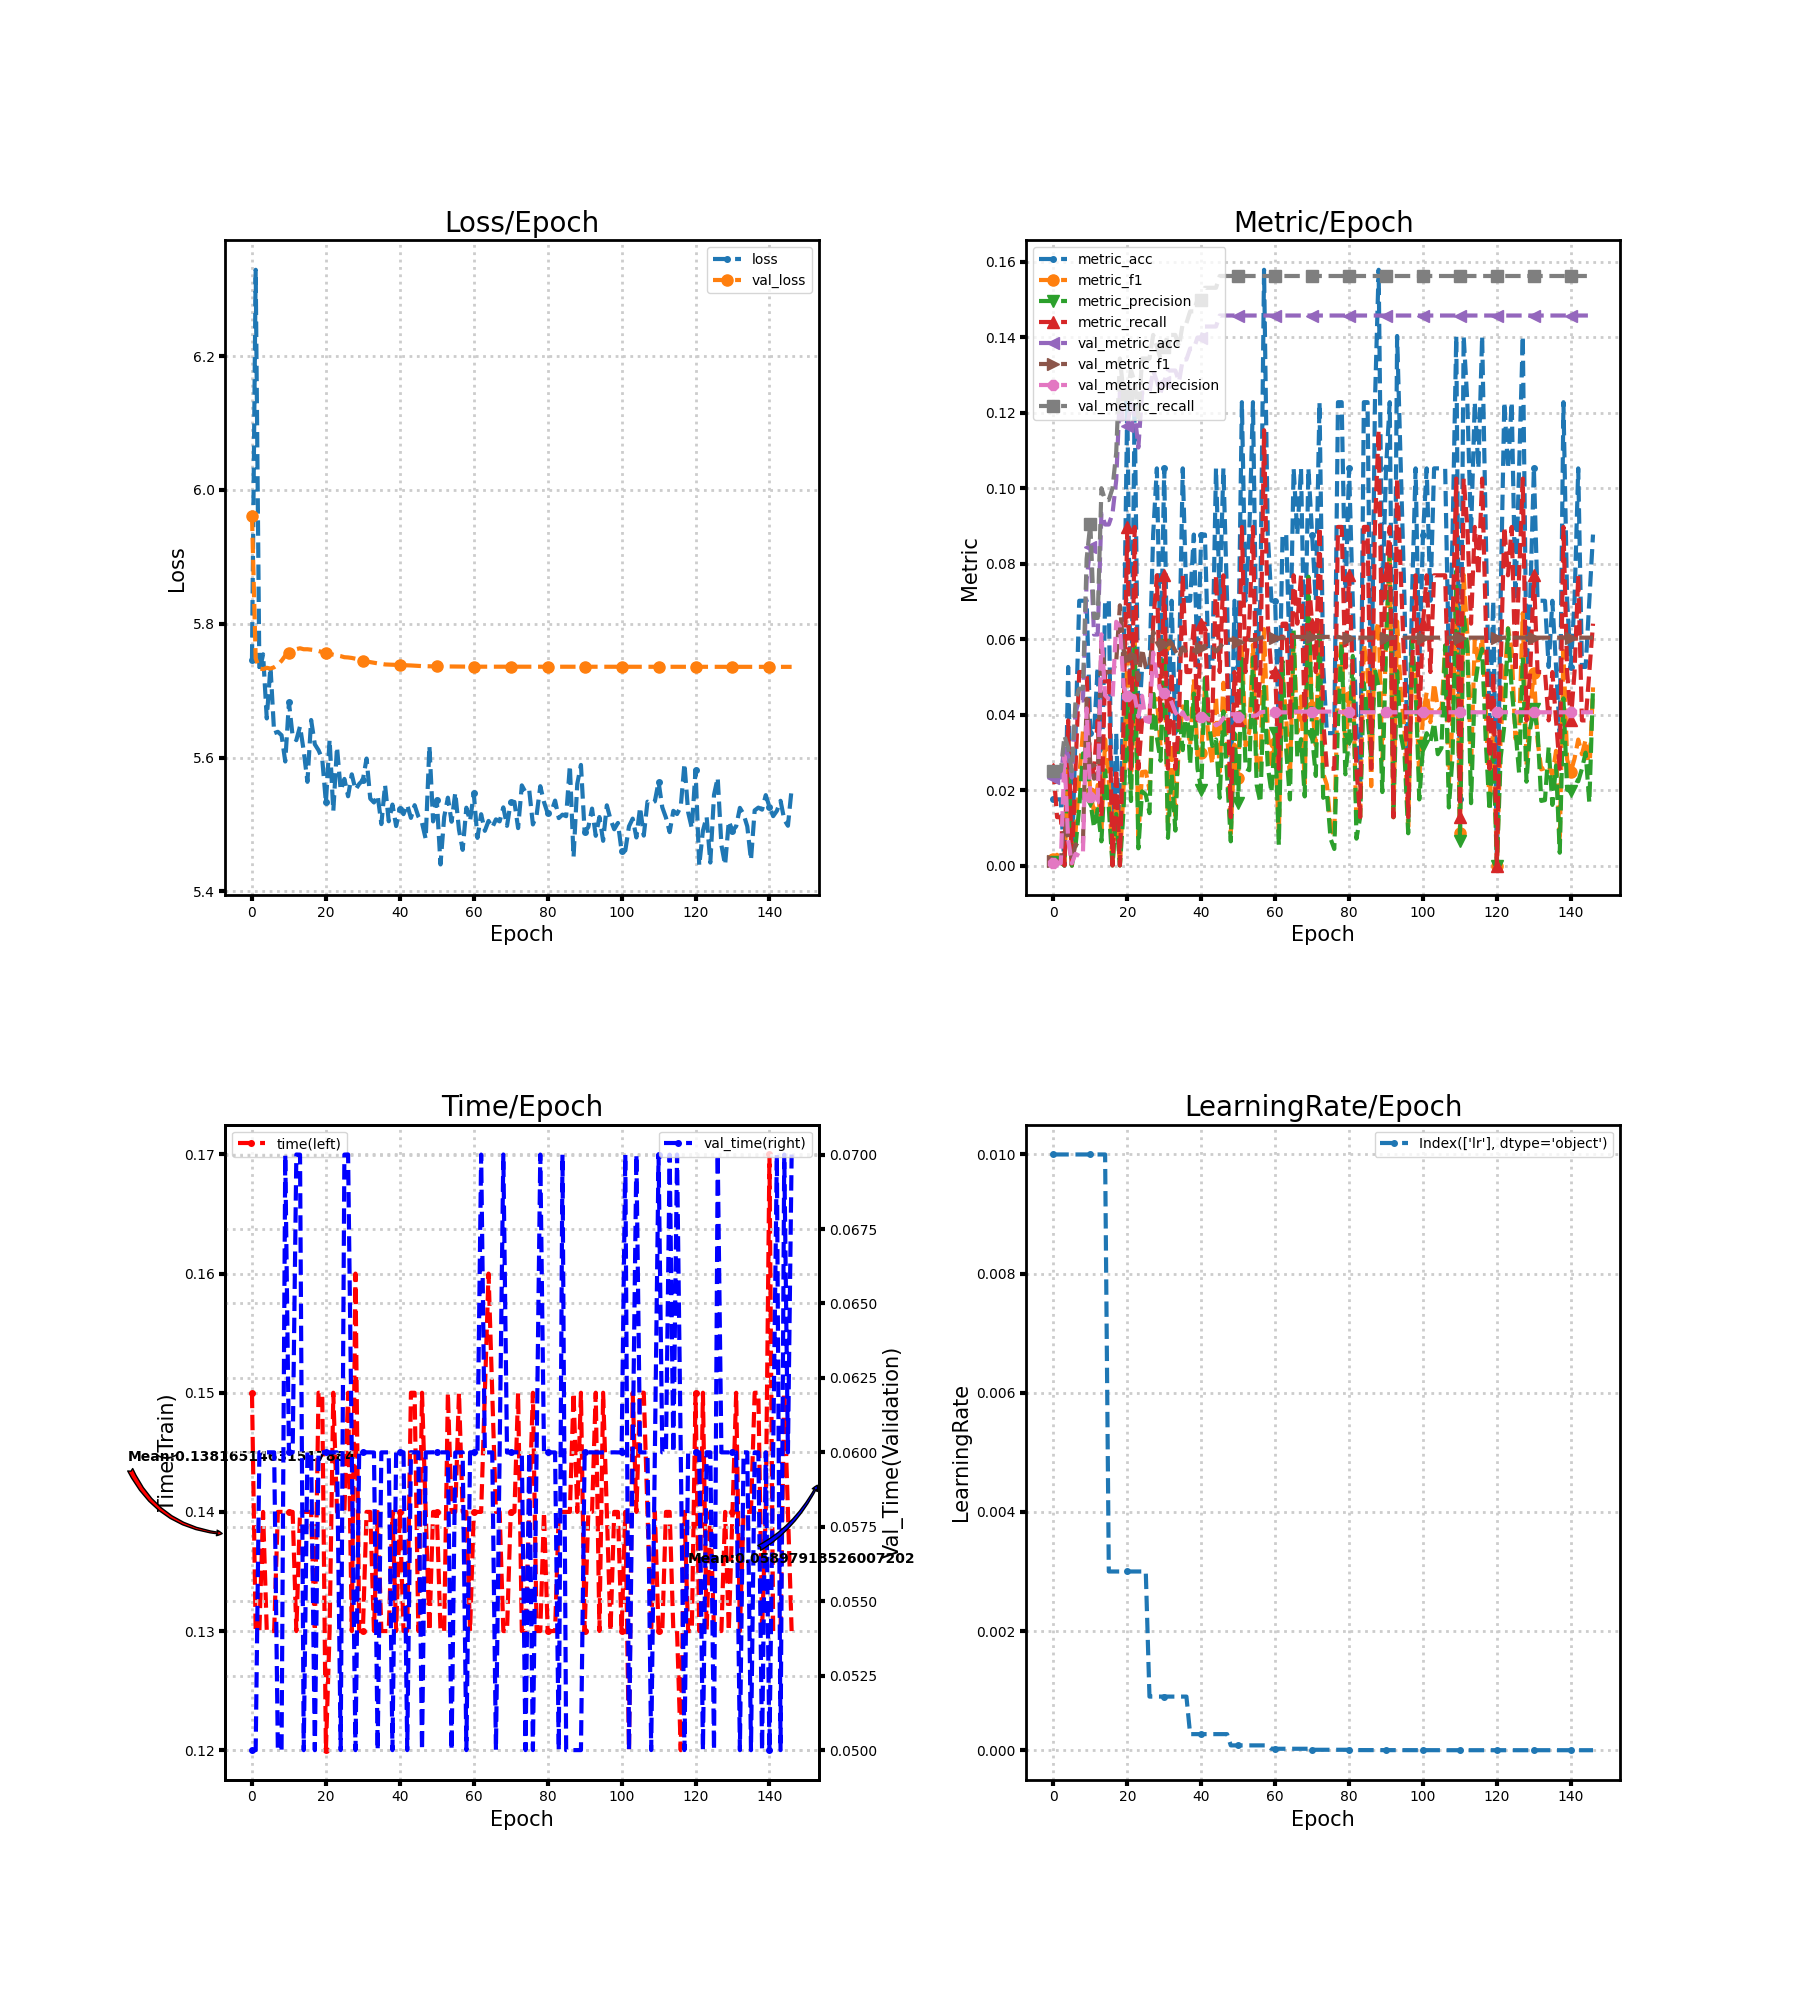

The table this chart was drawn from, first rows:
loss, metric_acc, metric_f1, metric_precision, metric_recall, time, lr, val_loss, val_metric_acc, val_metric_f1, val_metric_precision, val_metric_recall, val_time
5.746, 0.01754, 0.001768, 0.0009158, 0.02564, 0.15, 0.01, 5.961, 0.02332, 0.00114, 0.0005831, 0.025, 0.05
6.329, 0.01754, 0.002849, 0.001603, 0.01282, 0.13, 0.01, 5.748, 0.02332, 0.00114, 0.0005831, 0.025, 0.05
5.728, 0.01754, 0.001386, 0.0007326, 0.01282, 0.13, 0.01, 5.733, 0.02332, 0.00114, 0.0005831, 0.025, 0.06
5.754, 0.0, 0.0, 0.0, 0.0, 0.14, 0.01, 5.732, 0.03207, 0.01117, 0.02898, 0.03438, 0.06
5.658, 0.05263, 0.02564, 0.03077, 0.03846, 0.13, 0.01, 5.734, 0.02915, 0.007448, 0.006863, 0.03125, 0.06
5.736, 0.0, 0.0, 0.0, 0.0, 0.13, 0.01, 5.733, 0.02332, 0.00118, 0.0006042, 0.025, 0.06
5.636, 0.03509, 0.008607, 0.00518, 0.02564, 0.13, 0.01, 5.735, 0.04082, 0.005614, 0.003095, 0.04375, 0.06
5.638, 0.07018, 0.02353, 0.01546, 0.05128, 0.14, 0.01, 5.739, 0.04373, 0.004811, 0.002559, 0.04688, 0.05
5.633, 0.07018, 0.03553, 0.0297, 0.05128, 0.14, 0.01, 5.745, 0.04373, 0.005809, 0.003169, 0.04688, 0.05
5.594, 0.07018, 0.03504, 0.02975, 0.05128, 0.14, 0.01, 5.752, 0.0758, 0.0442, 0.04164, 0.08125, 0.07
5.682, 0.03509, 0.01923, 0.01709, 0.02564, 0.14, 0.01, 5.757, 0.08455, 0.02668, 0.01818, 0.09062, 0.06
5.632, 0.03509, 0.01425, 0.01007, 0.02564, 0.14, 0.01, 5.76, 0.06122, 0.02301, 0.01631, 0.06563, 0.06
5.626, 0.05263, 0.02137, 0.01496, 0.03846, 0.13, 0.01, 5.762, 0.06122, 0.02349, 0.01669, 0.06563, 0.07
5.647, 0.01754, 0.008547, 0.00641, 0.01282, 0.14, 0.01, 5.763, 0.09329, 0.05947, 0.06128, 0.1, 0.07
5.61, 0.07018, 0.03346, 0.02521, 0.05128, 0.14, 0.01, 5.762, 0.09038, 0.05094, 0.04511, 0.09688, 0.05
5.564, 0.07018, 0.02228, 0.0152, 0.05128, 0.14, 0.003, 5.762, 0.09038, 0.05138, 0.04417, 0.09688, 0.06
5.656, 0.0, 0.0, 0.0, 0.0, 0.14, 0.003, 5.761, 0.09329, 0.05124, 0.0438, 0.1, 0.06
5.62, 0.03509, 0.01758, 0.01368, 0.02564, 0.13, 0.003, 5.76, 0.102, 0.05398, 0.0646, 0.1094, 0.05
5.611, 0.0, 0.0, 0.0, 0.0, 0.15, 0.003, 5.759, 0.1254, 0.06897, 0.0634, 0.1344, 0.06
5.598, 0.05263, 0.021, 0.01474, 0.03846, 0.15, 0.003, 5.758, 0.1166, 0.0572, 0.04735, 0.125, 0.06
5.533, 0.1228, 0.05519, 0.04402, 0.08974, 0.12, 0.003, 5.757, 0.1166, 0.055, 0.04495, 0.125, 0.06
5.626, 0.03509, 0.02051, 0.01709, 0.02564, 0.13, 0.003, 5.755, 0.1224, 0.05603, 0.04508, 0.1313, 0.06
5.52, 0.1228, 0.06109, 0.05783, 0.08974, 0.15, 0.003, 5.754, 0.1195, 0.05558, 0.04485, 0.1281, 0.06
5.616, 0.03509, 0.007679, 0.004558, 0.02564, 0.14, 0.003, 5.753, 0.1108, 0.0492, 0.03944, 0.1187, 0.06
5.551, 0.05263, 0.02479, 0.01966, 0.03846, 0.14, 0.003, 5.752, 0.1254, 0.05744, 0.04495, 0.1344, 0.05
5.568, 0.05263, 0.02491, 0.0188, 0.03846, 0.14, 0.003, 5.75, 0.1254, 0.05258, 0.03833, 0.1344, 0.07
5.542, 0.05263, 0.02009, 0.01389, 0.03846, 0.15, 0.0009, 5.75, 0.1254, 0.05223, 0.03805, 0.1344, 0.07
5.575, 0.08772, 0.04444, 0.04668, 0.0641, 0.13, 0.0009, 5.749, 0.1312, 0.06202, 0.05645, 0.1406, 0.06
5.552, 0.1053, 0.04408, 0.03397, 0.07692, 0.16, 0.0009, 5.748, 0.1283, 0.05921, 0.04967, 0.1375, 0.05
5.56, 0.05263, 0.03162, 0.02778, 0.03846, 0.13, 0.0009, 5.746, 0.1254, 0.05737, 0.04646, 0.1344, 0.06
5.566, 0.1053, 0.05808, 0.0584, 0.07692, 0.13, 0.0009, 5.745, 0.1283, 0.05876, 0.04564, 0.1375, 0.06
5.598, 0.03509, 0.0114, 0.007326, 0.02564, 0.14, 0.0009, 5.743, 0.1312, 0.06, 0.04541, 0.1406, 0.06
5.539, 0.07018, 0.03254, 0.02436, 0.05128, 0.14, 0.0009, 5.742, 0.1312, 0.05885, 0.04322, 0.1406, 0.06
5.533, 0.03509, 0.01321, 0.009259, 0.02564, 0.13, 0.0009, 5.742, 0.1312, 0.05688, 0.04062, 0.1406, 0.06
5.543, 0.05263, 0.03276, 0.04006, 0.03846, 0.14, 0.0009, 5.741, 0.1283, 0.05514, 0.03906, 0.1375, 0.05
5.5, 0.1053, 0.04217, 0.03059, 0.07692, 0.13, 0.0009, 5.74, 0.1341, 0.05779, 0.04064, 0.1437, 0.06
5.559, 0.07018, 0.03989, 0.04469, 0.05128, 0.13, 0.0009, 5.739, 0.1341, 0.05644, 0.03882, 0.1437, 0.06
5.505, 0.07018, 0.03179, 0.02674, 0.05128, 0.13, 0.00027, 5.739, 0.137, 0.05705, 0.0391, 0.1469, 0.06
5.53, 0.08772, 0.04953, 0.04558, 0.0641, 0.14, 0.00027, 5.739, 0.137, 0.05694, 0.039, 0.1469, 0.05
5.498, 0.05263, 0.02949, 0.02564, 0.03846, 0.13, 0.00027, 5.738, 0.1399, 0.05764, 0.03936, 0.15, 0.06
5.523, 0.08772, 0.02986, 0.02009, 0.0641, 0.14, 0.00027, 5.738, 0.1399, 0.05761, 0.03933, 0.15, 0.06
5.515, 0.08772, 0.04644, 0.04968, 0.0641, 0.13, 0.00027, 5.738, 0.1429, 0.05825, 0.03964, 0.1531, 0.06
5.529, 0.05263, 0.03305, 0.03785, 0.03846, 0.13, 0.00027, 5.738, 0.1429, 0.05778, 0.03874, 0.1531, 0.05
5.51, 0.05263, 0.02688, 0.0317, 0.03846, 0.15, 0.00027, 5.738, 0.1429, 0.05788, 0.03881, 0.1531, 0.06
5.529, 0.1053, 0.04496, 0.0334, 0.07692, 0.15, 0.00027, 5.737, 0.1429, 0.05675, 0.03715, 0.1531, 0.06
5.512, 0.07018, 0.02491, 0.01795, 0.05128, 0.13, 0.00027, 5.737, 0.1458, 0.05776, 0.03773, 0.1562, 0.06
5.502, 0.1053, 0.04843, 0.04084, 0.07692, 0.15, 0.00027, 5.737, 0.1458, 0.05903, 0.03904, 0.1562, 0.05
5.478, 0.07018, 0.0312, 0.02393, 0.05128, 0.14, 0.00027, 5.736, 0.1458, 0.05986, 0.04012, 0.1562, 0.06
5.617, 0.01754, 0.008547, 0.00641, 0.01282, 0.13, 8.1e-05, 5.736, 0.1458, 0.05984, 0.0401, 0.1562, 0.06
5.505, 0.07018, 0.03205, 0.03504, 0.05128, 0.14, 8.1e-05, 5.736, 0.1458, 0.05982, 0.04009, 0.1562, 0.06
5.537, 0.05263, 0.0232, 0.01667, 0.03846, 0.14, 8.1e-05, 5.736, 0.1458, 0.05933, 0.03929, 0.1562, 0.06
5.44, 0.1228, 0.05902, 0.05476, 0.08974, 0.13, 8.1e-05, 5.736, 0.1458, 0.05933, 0.03929, 0.1562, 0.06
5.511, 0.07018, 0.03172, 0.02584, 0.05128, 0.13, 8.1e-05, 5.736, 0.1458, 0.05933, 0.03929, 0.1562, 0.06
5.54, 0.08772, 0.03539, 0.02527, 0.0641, 0.15, 8.1e-05, 5.736, 0.1458, 0.05977, 0.03967, 0.1562, 0.06
5.504, 0.1228, 0.05849, 0.05513, 0.08974, 0.14, 8.1e-05, 5.736, 0.1458, 0.05977, 0.03967, 0.1562, 0.05
5.547, 0.05263, 0.02735, 0.02137, 0.03846, 0.14, 8.1e-05, 5.736, 0.1458, 0.05992, 0.0398, 0.1562, 0.06
5.492, 0.07018, 0.02442, 0.01667, 0.05128, 0.15, 8.1e-05, 5.736, 0.1458, 0.06037, 0.04059, 0.1562, 0.06
5.462, 0.1579, 0.06265, 0.0474, 0.1154, 0.14, 8.1e-05, 5.736, 0.1458, 0.06057, 0.04075, 0.1562, 0.06
5.525, 0.08772, 0.03543, 0.02635, 0.0641, 0.14, 8.1e-05, 5.736, 0.1458, 0.06057, 0.04075, 0.1562, 0.05
5.505, 0.07018, 0.02691, 0.01937, 0.05128, 0.13, 2.43e-05, 5.736, 0.1458, 0.06037, 0.04061, 0.1562, 0.06
... 87 more rows
